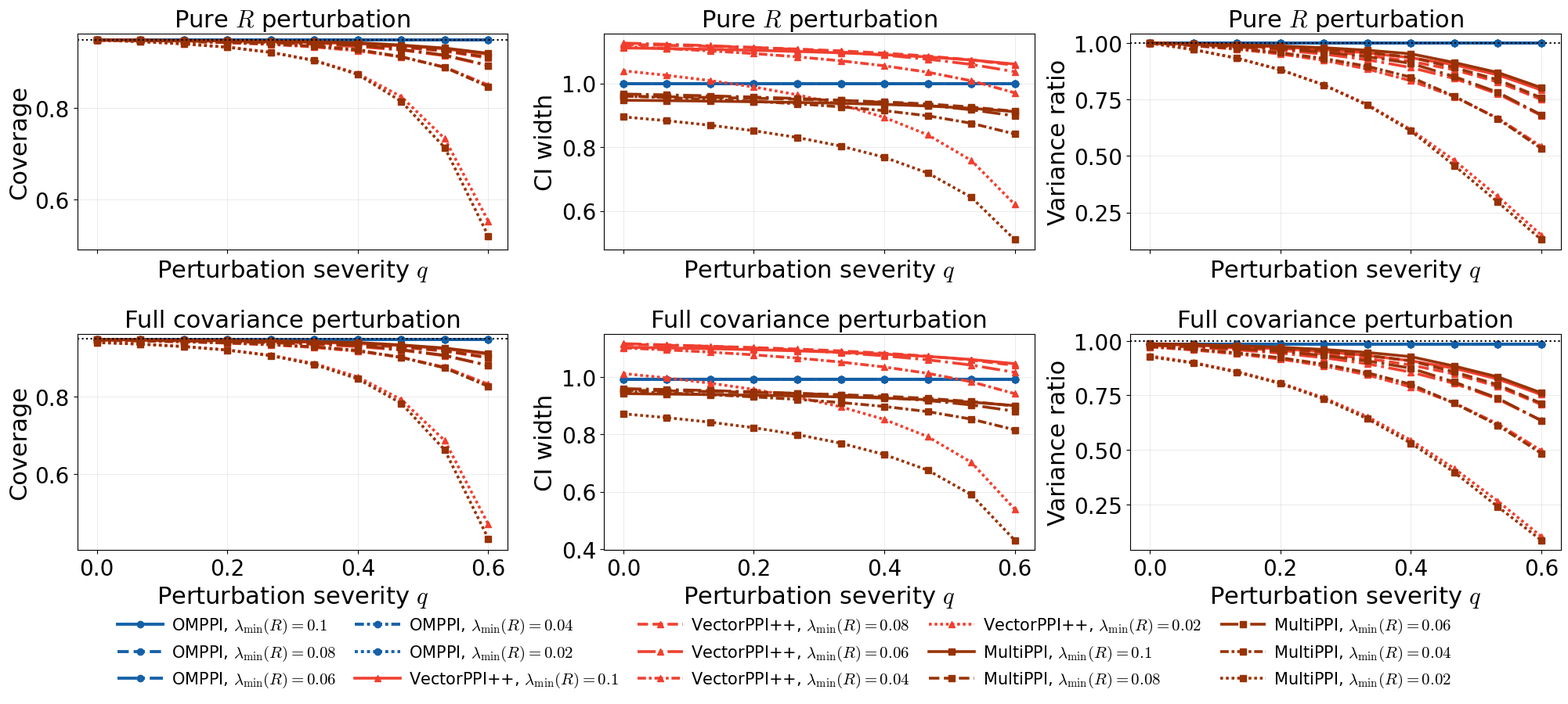

Python code for this plot:
"""
OMPPI vs VectorPPI++ vs MultiPPI geometry simulation.

Output:
    omppi_vectorppi_multippi_sim_outputs/simulation_summary.csv
    omppi_vectorppi_multippi_sim_outputs/omppi_vectorppi_multippi_geometry_combined.pdf

Notes:
    - OMPPI uses the full nested chain with scalar marginal alignments.
    - VectorPPI++ uses the full predictor vector as a single multivariate surrogate.
    - MultiPPI uses the original continuous single-budget allocation over
      one fully labeled subset and all nonempty predictor-only subsets.
    - The perturbation severity q is restricted to [0, 0.6] to keep the
      worst-direction path in the local perturbation regime.
"""

from __future__ import annotations

import argparse
import csv
import itertools
import math
import warnings
from pathlib import Path

import numpy as np
import pandas as pd
import matplotlib.pyplot as plt
from matplotlib import font_manager
from scipy.optimize import minimize


warnings.filterwarnings(
    "ignore",
    message="Values in x were outside bounds during a minimize step",
    category=RuntimeWarning,
)

Z975 = 1.959963984540054
FULL_COV_NOISE_NORM = 0.02
HELVETICA_PATH = Path("fonts/Helvetica.ttf")


def configure_matplotlib_style() -> None:
    if HELVETICA_PATH.exists():
        font_manager.fontManager.addfont(str(HELVETICA_PATH))
        plt.rcParams["font.family"] = "Helvetica"
    else:
        plt.rcParams["font.family"] = "DejaVu Sans"

    plt.rcParams.update(
        {
            "mathtext.fontset": "cm",
            "font.size": 22,
            "axes.titlesize": 22,
            "axes.labelsize": 22,
            "xtick.labelsize": 20,
            "ytick.labelsize": 20,
            "legend.fontsize": 20,
            "figure.titlesize": 22,
            "pdf.fonttype": 42,
            "ps.fonttype": 42,
        }
    )


def normal_cdf(x: float) -> float:
    return 0.5 * (1.0 + math.erf(x / math.sqrt(2.0)))


def coverage_from_variances(V_true: float, V_report: float) -> float:
    V_true = max(float(V_true), 1e-14)
    V_report = max(float(V_report), 1e-14)
    return 2.0 * normal_cdf(Z975 * math.sqrt(V_report / V_true)) - 1.0


def width_from_variance(V_report: float) -> float:
    V_report = max(float(V_report), 1e-14)
    return 2.0 * Z975 * math.sqrt(V_report)


def equicorr(K: int, eta: float) -> np.ndarray:
    rho = 1.0 - eta
    return np.full((K, K), rho) + np.eye(K) * (1.0 - rho)


def make_true_sigma(K: int = 5, eta: float = 0.05) -> np.ndarray:
    r0 = np.array([0.850, 0.835, 0.820, 0.805, 0.790], dtype=float)[:K]
    R = equicorr(K, eta)
    scale = min(1.0, math.sqrt(0.90 / float(r0 @ np.linalg.inv(R) @ r0)))
    r = scale * r0

    Sigma = np.zeros((K + 1, K + 1))
    Sigma[0, 0] = 1.0
    Sigma[0, 1:] = r
    Sigma[1:, 0] = r
    Sigma[1:, 1:] = R

    if np.linalg.eigvalsh(Sigma).min() <= 0:
        raise RuntimeError("Constructed Sigma is not positive definite.")
    return Sigma


def least_stable_signal_direction(R: np.ndarray, cov_yf: np.ndarray) -> tuple[np.ndarray, float]:
    vals, vecs = np.linalg.eigh(R)
    eta_min = float(vals[0])
    mask = vals <= vals[0] + 1e-8
    U = vecs[:, mask]
    v = U @ (U.T @ cov_yf)

    if np.linalg.norm(v) < 1e-12:
        v = vecs[:, 0]
    else:
        v = v / np.linalg.norm(v)

    if float(v @ cov_yf) < 0:
        v = -v

    return v, eta_min


def make_R_delta(
    Sigma_true: np.ndarray,
    q: float,
    direction: str = "worst",
    zero_diagonal: bool = True,
    full_psd_margin: float = 1e-6,
) -> np.ndarray:
    R = Sigma_true[1:, 1:]
    cov_yf = Sigma_true[0, 1:]

    v, eta_min = least_stable_signal_direction(R, cov_yf)
    M = np.outer(v, v)

    if zero_diagonal:
        M = M - np.diag(np.diag(M))

    op = np.linalg.norm(M, 2)
    if op > 0:
        M = M / op

    sign = -1.0 if direction == "worst" else 1.0
    Delta = sign * q * eta_min * M

    alpha = 1.0
    while True:
        Sigma_hat = Sigma_true.copy()
        Sigma_hat[1:, 1:] = R + alpha * Delta
        if np.linalg.eigvalsh(Sigma_hat).min() > full_psd_margin:
            return alpha * Delta
        alpha *= 0.8
        if alpha < 1e-8:
            return alpha * Delta


def add_fixed_full_covariance_noise(
    Sigma_hat: np.ndarray,
    scale: float = FULL_COV_NOISE_NORM,
    seed: int = 777,
) -> np.ndarray:
    rng = np.random.default_rng(seed)
    E = rng.normal(size=Sigma_hat.shape)
    E = (E + E.T) / 2.0
    E = E / np.linalg.norm(E, "fro") * scale

    alpha = 1.0
    while True:
        candidate = Sigma_hat + alpha * E
        if np.linalg.eigvalsh(candidate).min() > 1e-7 and np.all(np.diag(candidate) > 1e-7):
            return candidate
        alpha *= 0.8
        if alpha < 1e-8:
            return Sigma_hat


def omppi_variance(n: np.ndarray, gamma: np.ndarray, Sigma: np.ndarray) -> float:
    K = Sigma.shape[0] - 1
    var_y = Sigma[0, 0]
    var_f = np.diag(Sigma)[1:]
    cov_yf = Sigma[0, 1:]

    V = var_y / n[0]
    for k in range(K):
        coeff = 1.0 / n[k] - 1.0 / n[k + 1]
        V += coeff * (gamma[k] ** 2 * var_f[k] - 2.0 * gamma[k] * cov_yf[k])

    return float(max(V, 1e-14))


def omppi_eval(Sigma_hat: np.ndarray, Sigma_true: np.ndarray, costs: np.ndarray, B: float) -> dict:
    K = Sigma_hat.shape[0] - 1
    var_y_hat = Sigma_hat[0, 0]
    var_f_hat = np.diag(Sigma_hat)[1:]
    cov_yf_hat = Sigma_hat[0, 1:]

    tau = np.empty(K + 2)
    tau[0] = var_y_hat
    tau[1 : K + 1] = cov_yf_hat ** 2 / var_f_hat
    tau[K + 1] = 0.0

    Delta = np.maximum(tau[:-1] - tau[1:], 1e-8)
    Q = float(np.sum(np.sqrt(Delta * costs)))
    n = B / Q * np.sqrt(Delta / costs)
    gamma = cov_yf_hat / var_f_hat

    V_report = omppi_variance(n, gamma, Sigma_hat)
    V_true = omppi_variance(n, gamma, Sigma_true)

    return {
        "method": "OMPPI",
        "V_report": V_report,
        "V_true": V_true,
        "coverage": coverage_from_variances(V_true, V_report),
        "width": width_from_variance(V_report),
        "active_sets": "full nested chain",
        "n_active_sets": 6,
    }


def vectorppi_variance(n0: float, nF: float, lam: np.ndarray, Sigma: np.ndarray) -> float:
    """Variance of nested VectorPPI++ for mean estimation."""
    var_y = float(Sigma[0, 0])
    cov_yf = Sigma[0, 1:]
    Sigma_ff = Sigma[1:, 1:]

    quad = float(lam @ Sigma_ff @ lam)
    lin = float(lam @ cov_yf)
    V = var_y / n0 + (1.0 / n0 - 1.0 / nF) * (quad - 2.0 * lin)
    return float(max(V, 1e-14))


def vectorppi_eval(
    Sigma_hat: np.ndarray,
    Sigma_true: np.ndarray,
    marginal_costs: np.ndarray,
    B: float,
) -> dict:
    """Evaluate VectorPPI++ using the full predictor vector as one surrogate."""
    K = Sigma_hat.shape[0] - 1
    var_y_hat = float(Sigma_hat[0, 0])
    cov_yf_hat = Sigma_hat[0, 1:]
    Sigma_ff_hat = Sigma_hat[1:, 1:]

    inv_ff_hat = np.linalg.inv(Sigma_ff_hat + 1e-10 * np.eye(K))
    lam = inv_ff_hat @ cov_yf_hat
    tau_joint = float(cov_yf_hat @ inv_ff_hat @ cov_yf_hat)
    tau_joint = min(max(tau_joint, 1e-10), var_y_hat - 1e-10)

    c0 = float(marginal_costs[0])
    c_vec = float(np.sum(marginal_costs[1:]))

    Delta = np.array([var_y_hat - tau_joint, tau_joint], dtype=float)
    c_two = np.array([c0, c_vec], dtype=float)
    Q = float(np.sum(np.sqrt(Delta * c_two)))
    n0, nF = B / Q * np.sqrt(Delta / c_two)

    # The current simulation regime satisfies n0 <= nF. This guard keeps the
    # variance well-defined if future costs violate the nested ordering.
    if nF < n0:
        n0 = nF = B / (c0 + c_vec)

    V_report = vectorppi_variance(n0, nF, lam, Sigma_hat)
    V_true = vectorppi_variance(n0, nF, lam, Sigma_true)

    return {
        "method": "VectorPPI++",
        "V_report": V_report,
        "V_true": V_true,
        "coverage": coverage_from_variances(V_true, V_report),
        "width": width_from_variance(V_report),
        "active_sets": "joint predictor vector",
        "n_active_sets": 2,
    }


def build_multipppi_collection(K: int) -> list[tuple[int, ...]]:
    full = tuple(range(K + 1))
    predictor_sets = []
    for r in range(1, K + 1):
        for subset in itertools.combinations(range(1, K + 1), r):
            predictor_sets.append(tuple(subset))
    return [full] + predictor_sets


def collection_costs(collection: list[tuple[int, ...]], marginal_costs: np.ndarray) -> np.ndarray:
    return np.array([sum(marginal_costs[list(I)]) for I in collection], dtype=float)


def multipppi_original_eval(
    Sigma_hat: np.ndarray,
    Sigma_true: np.ndarray,
    marginal_costs: np.ndarray,
    B: float,
) -> dict:
    d = Sigma_hat.shape[0]
    K = d - 1
    a = np.zeros(d)
    a[0] = 1.0

    collection = build_multipppi_collection(K)
    cI = collection_costs(collection, marginal_costs)
    m = len(collection)

    G_blocks = []
    inv_blocks_hat = []
    for I in collection:
        block = Sigma_hat[np.ix_(I, I)]
        inv_block = np.linalg.inv(block + 1e-10 * np.eye(len(I)))
        inv_blocks_hat.append(inv_block)

        G = np.zeros((d, d))
        for local_i, global_i in enumerate(I):
            for local_j, global_j in enumerate(I):
                G[global_i, global_j] = inv_block[local_i, local_j]
        G_blocks.append(G)

    def M0_from_b(b: np.ndarray) -> np.ndarray:
        M0 = np.zeros((d, d))
        for bi, ci, Gi in zip(b, cI, G_blocks):
            if bi > 0:
                M0 += (bi / ci) * Gi
        return M0

    def objective_and_grad(b: np.ndarray) -> tuple[float, np.ndarray]:
        M0 = M0_from_b(b) + 1e-10 * np.eye(d)
        x = np.linalg.solve(M0, a)
        val = float(a @ x)

        grad = np.empty_like(b)
        for idx, (ci, Gi) in enumerate(zip(cI, G_blocks)):
            grad[idx] = -(x @ Gi @ x) / ci
        return val, grad

    def fun(b: np.ndarray) -> float:
        return objective_and_grad(b)[0]

    def jac(b: np.ndarray) -> np.ndarray:
        return objective_and_grad(b)[1]

    b0 = np.ones(m) * (0.5 / (m - 1))
    b0[0] = 0.5
    b0 = b0 / b0.sum()

    constraints = [
        {
            "type": "eq",
            "fun": lambda b: np.sum(b) - 1.0,
            "jac": lambda b: np.ones_like(b),
        }
    ]
    bounds = [(1e-8, 1.0)] + [(0.0, 1.0)] * (m - 1)

    res = minimize(
        fun,
        b0,
        jac=jac,
        method="SLSQP",
        bounds=bounds,
        constraints=constraints,
        options={"ftol": 1e-11, "maxiter": 1000, "disp": False},
    )

    b = np.maximum(res.x, 0.0)
    b = b / b.sum()
    n = B * b / cI

    M = np.zeros((d, d))
    for ni, Gi in zip(n, G_blocks):
        if ni > 0:
            M += ni * Gi
    S = np.linalg.inv(M + 1e-10 * np.eye(d))
    x_full = S @ a

    q_hat = []
    q_true = []
    active_sets = []
    for I, ni, inv_hat in zip(collection, n, inv_blocks_hat):
        x_I = x_full[list(I)]
        lam = ni * (inv_hat @ x_I)

        qh = float(lam @ Sigma_hat[np.ix_(I, I)] @ lam)
        qt = float(lam @ Sigma_true[np.ix_(I, I)] @ lam)
        q_hat.append(max(qh, 0.0))
        q_true.append(max(qt, 0.0))

        if ni > 1e-5 and qh > 1e-10:
            active_sets.append(I)

    q_hat = np.array(q_hat)
    q_true = np.array(q_true)
    active = n > 1e-8

    V_report = float(np.sum(q_hat[active] / n[active]))
    V_true = float(np.sum(q_true[active] / n[active]))

    return {
        "method": "MultiPPI",
        "V_report": max(V_report, 1e-14),
        "V_true": max(V_true, 1e-14),
        "coverage": coverage_from_variances(V_true, V_report),
        "width": width_from_variance(V_report),
        "active_sets": ";".join(str(I) for I in active_sets),
        "n_active_sets": int(len(active_sets)),
    }


def run_one(
    eta: float,
    q: float,
    setting: str,
    direction: str,
    costs: np.ndarray,
    B: float,
    full_noise_scale: float = FULL_COV_NOISE_NORM,
) -> list[dict]:
    Sigma_true = make_true_sigma(K=5, eta=eta)

    Delta_R = make_R_delta(
        Sigma_true,
        q=q,
        direction=direction,
        zero_diagonal=True,
    )

    Sigma_hat = Sigma_true.copy()
    Sigma_hat[1:, 1:] = Sigma_true[1:, 1:] + Delta_R

    if setting == "full_covariance_perturbation":
        Sigma_hat = add_fixed_full_covariance_noise(
            Sigma_hat,
            scale=full_noise_scale,
            seed=777,
        )

    rows = []
    for out in [
        omppi_eval(Sigma_hat, Sigma_true, costs, B),
        vectorppi_eval(Sigma_hat, Sigma_true, costs, B),
        multipppi_original_eval(Sigma_hat, Sigma_true, costs, B),
    ]:
        out.update(
            {
                "setting": setting,
                "direction": direction,
                "eta_min_R": eta,
                "q": q,
                "eig_min_R_hat": float(np.linalg.eigvalsh(Sigma_hat[1:, 1:]).min()),
                "variance_ratio_report_over_true": out["V_report"] / out["V_true"],
                "full_noise_norm": full_noise_scale,
            }
        )
        rows.append(out)

    return rows


def print_table(rows: list[dict], metric: str, setting: str) -> None:
    etas = sorted({r["eta_min_R"] for r in rows})
    qs = sorted({r["q"] for r in rows})

    print(f"\n{metric} | {setting}")
    print("lambda_min  q      OMPPI   VectorPPI++   MultiPPI")

    for eta in etas:
        for q in qs:
            ss = [
                r
                for r in rows
                if r["setting"] == setting
                and r["eta_min_R"] == eta
                and abs(r["q"] - q) < 1e-12
            ]
            om = next(r for r in ss if r["method"] == "OMPPI")
            vp = next(r for r in ss if r["method"] == "VectorPPI++")
            mp = next(r for r in ss if r["method"] == "MultiPPI")
            print(
                f"{eta:<7.3g} {q:<6.3g} "
                f"{om[metric]:>7.3f} {vp[metric]:>13.3f} {mp[metric]:>10.3f}"
            )


def method_color(method: str) -> str:
    """Use one fixed color per method."""
    return {
        "OMPPI": plt.get_cmap("Blues")(0.82),        # blue
        "VectorPPI++": plt.get_cmap("Reds")(0.62),  # red
        "MultiPPI": plt.get_cmap("Oranges")(0.92),     
    }[method]


def eta_style_map(etas: list[float]) -> dict[float, tuple]:
    """Encode eta by line style instead of color."""
    etas_sorted = sorted(etas, reverse=True)
    styles = [
        ("-", 0.98),
        ("--", 0.98),
        ("-.", 0.98),
        ((0, (3, 1, 1, 1)), 0.98),
        ((0, (1, 1)), 0.98),
        ((0, (5, 1, 1, 1, 1, 1)), 0.98),
    ]
    return {eta: styles[i % len(styles)] for i, eta in enumerate(etas_sorted)}

def eta_legend_label(method: str, eta: float) -> str:
    return rf"{method}, $\lambda_{{\min}}(R)={eta:.3g}$"

def save_combined_figure(df: pd.DataFrame, out_path: Path) -> None:
    configure_matplotlib_style()

    metric_info = [
        ("coverage", "Coverage"),
        ("width", "CI width"),
        ("variance_ratio_report_over_true", "Variance ratio"),
    ]
    settings = [
        ("pure_R_perturbation", r"Pure $R$ perturbation"),
        ("full_covariance_perturbation", "Full covariance perturbation"),
    ]

    fig, axes = plt.subplots(2, 3, figsize=(20.5, 10.2), sharex=True)

    for row, (setting, row_title) in enumerate(settings):
        dset = df[df["setting"] == setting].copy()
        etas = sorted(dset["eta_min_R"].unique(), reverse=True)
        eta_styles = eta_style_map(etas)

        method_markers = {
            "OMPPI": "o",
            "VectorPPI++": "^",
            "MultiPPI": "s",
        }
        method_linewidths = {
            "OMPPI": 2.8,
            "VectorPPI++": 2.6,
            "MultiPPI": 2.6,
        }

        for col, (metric, ylabel) in enumerate(metric_info):
            ax = axes[row, col]

            for method in ["OMPPI", "VectorPPI++", "MultiPPI"]:
                for eta in etas:
                    sub = dset[
                        (dset["method"] == method)
                        & (dset["eta_min_R"] == eta)
                    ].sort_values("q")

                    linestyle, alpha = eta_styles[eta]
                    ax.plot(
                        sub["q"],
                        sub[metric],
                        marker=method_markers[method],
                        linestyle=linestyle,
                        linewidth=method_linewidths[method],
                        markersize=6.0,
                        color=method_color(method),
                        alpha=alpha,
                        label=eta_legend_label(method, eta),
                    )

            if metric == "coverage":
                ax.axhline(0.95, linestyle=":", linewidth=1.5, color="black")

                coverage_min = float(dset["coverage"].min())
                coverage_max = float(dset["coverage"].max())
                lower = max(0.0, coverage_min - 0.03)
                upper = min(1.01, coverage_max + 0.015)
                if upper - lower < 0.08:
                    lower = max(0.0, upper - 0.08)
                ax.set_ylim(lower, upper)

            if metric == "variance_ratio_report_over_true":
                ax.axhline(1.0, linestyle=":", linewidth=1.5, color="black")

            ax.set_title(row_title)
            ax.set_xlabel(r"Perturbation severity $q$")
            ax.set_ylabel(ylabel)
            ax.grid(alpha=0.25, linewidth=0.7)

    handles, labels = axes[0, 0].get_legend_handles_labels()
    fig.legend(
        handles,
        labels,
        loc="lower center",
        ncol=5,
        frameon=False,
        fontsize=15,
        columnspacing=1.15,
        handlelength=2.8,
        handletextpad=0.5,
        borderaxespad=0.2,
        bbox_to_anchor=(0.5, 0.1),
    )

    fig.tight_layout(rect=[0.0, 0.18, 1.0, 1.0])
    fig.savefig(out_path / "omppi_vectorppi_multippi_geometry_combined.pdf", bbox_inches="tight")
    plt.close(fig)


def run_all(out_dir: str = "omppi_vectorppi_multippi_sim_outputs") -> list[dict]:
    out_path = Path(out_dir)
    out_path.mkdir(parents=True, exist_ok=True)

    costs = np.array([1000.0, 20.0, 4.0, 0.8, 0.16, 0.03])
    B = 5000.0

    eta_grid = [0.10, 0.08, 0.06, 0.04, 0.02]
    #eta_grid = [0.10, 0.05, 0.02]
    q_grid = list(np.linspace(0.0, 0.6, 10))
    settings = ["pure_R_perturbation", "full_covariance_perturbation"]
    direction = "worst"

    rows: list[dict] = []
    for setting in settings:
        for eta in eta_grid:
            for q in q_grid:
                rows.extend(
                    run_one(
                        eta=eta,
                        q=q,
                        setting=setting,
                        direction=direction,
                        costs=costs,
                        B=B,
                    )
                )

    csv_path = out_path / "simulation_summary.csv"
    with csv_path.open("w", newline="") as f:
        writer = csv.DictWriter(f, fieldnames=list(rows[0].keys()))
        writer.writeheader()
        writer.writerows(rows)

    df = pd.DataFrame(rows)
    save_combined_figure(df, out_path)

    for setting in settings:
        print_table(rows, "coverage", setting)
        print_table(rows, "width", setting)
        print_table(rows, "variance_ratio_report_over_true", setting)

    print(f"\nSaved CSV to: {csv_path.resolve()}")
    print(
        f"Saved combined PDF to: "
        f"{(out_path / 'omppi_vectorppi_multippi_geometry_combined.pdf').resolve()}"
    )

    return rows


def parse_args() -> argparse.Namespace:
    parser = argparse.ArgumentParser()
    parser.add_argument("--out-dir", type=str, default="omppi_vectorppi_multippi_sim_outputs")
    return parser.parse_args()


if __name__ == "__main__":
    args = parse_args()
    run_all(out_dir=args.out_dir)
